Run: headless pygame with SDL's dummy video driver; simulated clock (each Clock.tick advances the game by its frame time, no real sleeping); random seed 0; keys injected as events and as key.get_pressed() state; no mouse input.
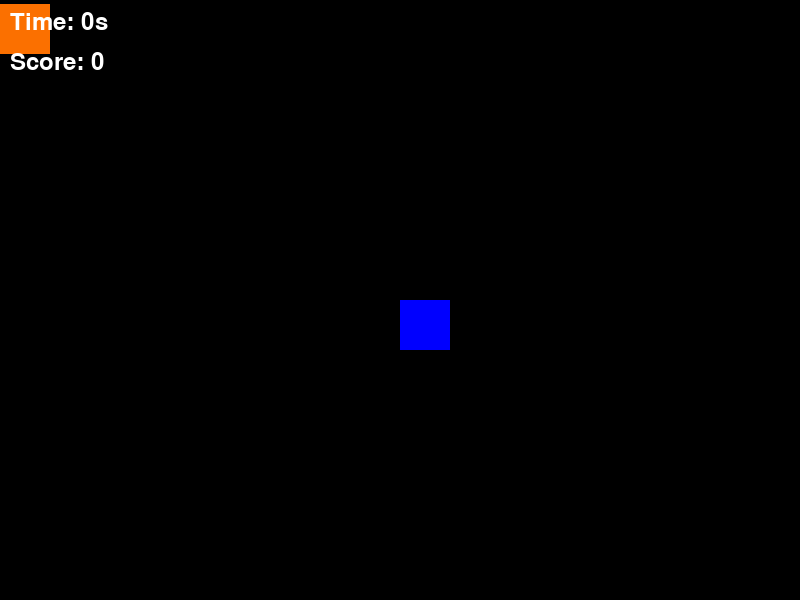
Frame 1 of 4 · flips 1–60 · no input
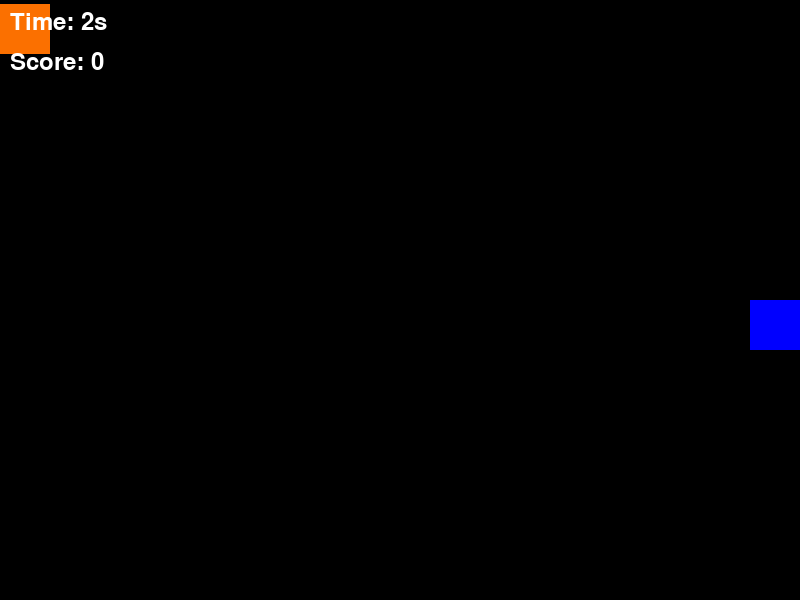
Frame 2 of 4 · flips 61–180 · tapped SPACE, RETURN · held RIGHT (→), D
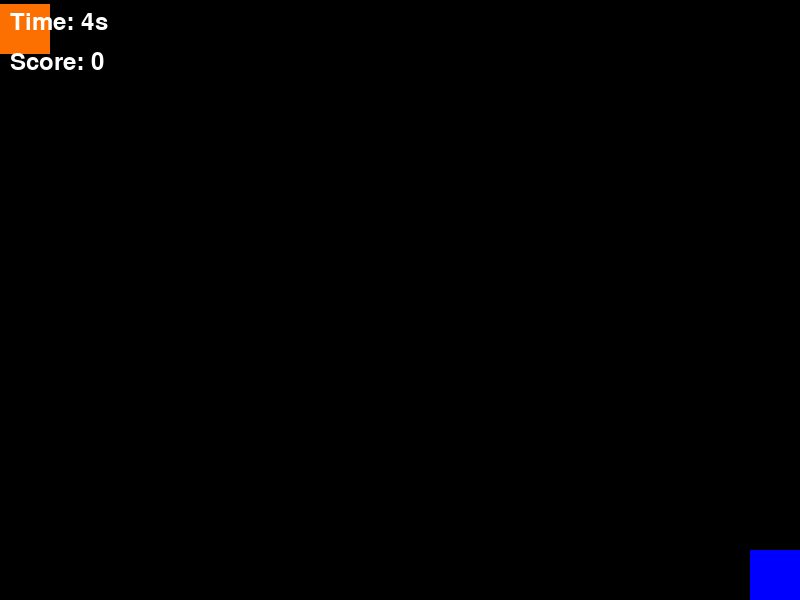
Frame 3 of 4 · flips 181–300 · held DOWN (↓), S
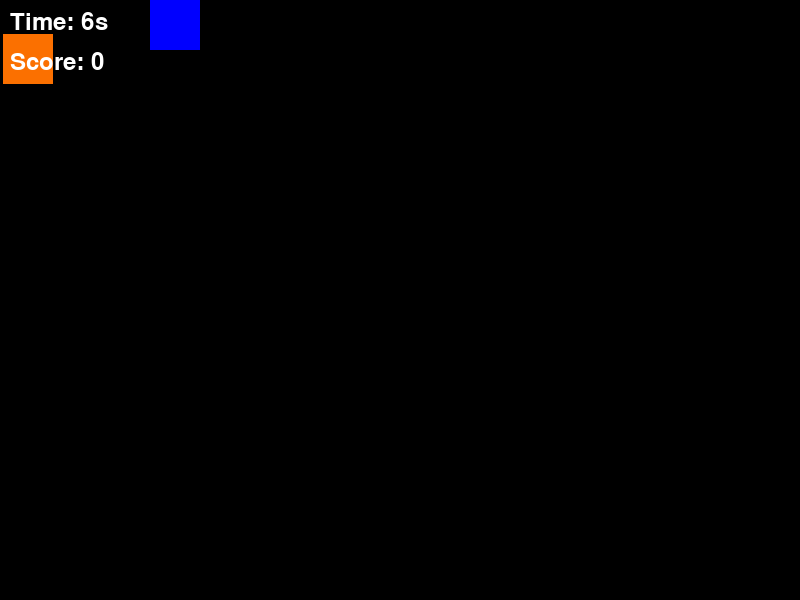
Frame 4 of 4 · flips 301–420 · held LEFT (←), A, UP (↑), W

The pygame program that drew these frames:

import pygame
import sys
import random

# --- 1. SETUP ---
pygame.init()

# Screen dimensions
SCREEN_WIDTH = 800
SCREEN_HEIGHT = 600
screen = pygame.display.set_mode((SCREEN_WIDTH, SCREEN_HEIGHT))
pygame.display.set_caption("Police Chase")
startTime = pygame.time.get_ticks()

# Colors (RGB)
BLACK = (0, 0, 0)
POLICE_BLUE = (0, 0, 255)
THIEF_RED = (251, 112, 0)

# Player variables (The Police)
player_x = 400
player_y = 300
player_size = 50
player_speed = 5
Score = 0

# Bandit variables (The Thief)
bandit_x = 100
bandit_y = 100
bandit_size = 50
bandit_speed = 3

# Clock to control FPS
clock = pygame.time.Clock()


# --- 2. THE GAME LOOP ---
running = True
while running:
    
    # A. Event Handling (Input)
    # -------------------------
    for event in pygame.event.get():
        if event.type == pygame.QUIT:
            running = False
    


    # --- SMART BANDIT AI ---
    # Calculate the desired escape direction (away from player)
    escape_x = 0
    escape_y = 0
    
    if bandit_x < player_x:
        escape_x = -bandit_speed  # flee left
    elif bandit_x > player_x:
        escape_x = bandit_speed   # flee right
        
    if bandit_y < player_y:
        escape_y = -bandit_speed  # flee up
    elif bandit_y > player_y:
        escape_y = bandit_speed   # flee down

    # Check if bandit is near walls (define a margin)
    WALL_MARGIN = 5
    near_left = bandit_x <= WALL_MARGIN
    near_right = bandit_x >= SCREEN_WIDTH - bandit_size - WALL_MARGIN
    near_top = bandit_y <= WALL_MARGIN
    near_bottom = bandit_y >= SCREEN_HEIGHT - bandit_size - WALL_MARGIN

    # Smart corner escape: if stuck in corner, slide along the wall
    # Check if trying to escape into a wall
    would_hit_left = near_left and escape_x < 0
    would_hit_right = near_right and escape_x > 0
    would_hit_top = near_top and escape_y < 0
    would_hit_bottom = near_bottom and escape_y > 0

    # If would hit horizontal wall, cancel horizontal movement and boost vertical
    if would_hit_left or would_hit_right:
        escape_x = 0
        # If also stuck vertically, pick a perpendicular escape direction
        if escape_y == 0:
            # Move away from player vertically
            if player_y < SCREEN_HEIGHT / 2:
                escape_y = bandit_speed  # go down
            else:
                escape_y = -bandit_speed  # go up

    # If would hit vertical wall, cancel vertical movement and boost horizontal
    if would_hit_top or would_hit_bottom:
        escape_y = 0
        # If also stuck horizontally, pick a perpendicular escape direction
        if escape_x == 0:
            # Move away from player horizontally
            if player_x < SCREEN_WIDTH / 2:
                escape_x = bandit_speed  # go right
            else:
                escape_x = -bandit_speed  # go left

    # Apply the escape movement
    bandit_x += escape_x
    bandit_y += escape_y

    # Final boundary clamp (safety net)
    if bandit_x < 0:
        bandit_x = 0
    if bandit_x > SCREEN_WIDTH - bandit_size:
        bandit_x = SCREEN_WIDTH - bandit_size
    if bandit_y < 0:
        bandit_y = 0
    if bandit_y > SCREEN_HEIGHT - bandit_size:
        bandit_y = SCREEN_HEIGHT - bandit_size


    # Get pressed keys (arrows)
    keys = pygame.key.get_pressed()
    if keys[pygame.K_LEFT]:
        player_x -= player_speed
    if keys[pygame.K_RIGHT]:
        player_x += player_speed
    if keys[pygame.K_UP]:
        player_y -= player_speed
    if keys[pygame.K_DOWN]:
        player_y += player_speed

    # Get pressed keys (ZQSD - French keyboard)
    if keys[pygame.K_q]:
        player_x -= player_speed
    if keys[pygame.K_d]:
        player_x += player_speed
    if keys[pygame.K_z]:
        player_y -= player_speed
    if keys[pygame.K_s]:
        player_y += player_speed

    # B. Game Logic (Update)
    # ----------------------
    # Keep player inside the screen (Boundary check)
    if player_x < 0:
        player_x = 0
    if player_x > SCREEN_WIDTH - player_size:
        player_x = SCREEN_WIDTH - player_size
        
    if player_y < 0:
        player_y = 0
    if player_y > SCREEN_HEIGHT - player_size:
        player_y = SCREEN_HEIGHT - player_size

    # Check for collision between player and bandit and update score
    if player_x < bandit_x + bandit_size and player_y < bandit_y + bandit_size and bandit_x < player_x + player_size and bandit_y < player_y + player_size:
        Score += 1
        # Reset bandit position
        bandit_x = random.randint(0, SCREEN_WIDTH - bandit_size)
        bandit_y = random.randint(0, SCREEN_HEIGHT - bandit_size)

    # C. Drawing (Render)
    # -------------------
    screen.fill(BLACK) # 1. Clear screen
    
    #Draw the player (The Police)
    pygame.draw.rect(screen, POLICE_BLUE, [player_x, player_y, player_size, player_size])

    #Draw the bandit (The Thief)
    pygame.draw.rect(screen, THIEF_RED, [bandit_x, bandit_y, bandit_size, bandit_size])

    #Draw the timer
    actualTime = pygame.time.get_ticks()
    elapsedTime = (actualTime - startTime) / 1000
    seconds = int(elapsedTime % 60)
    font = pygame.font.SysFont(None, 36)

    timerDraw = font.render(f"Time: {seconds}s", True, (255, 255, 255))
    screen.blit(timerDraw, (10, 10))

    #Draw the score
    scoreDraw = font.render(f"Score: {Score}", True, (255, 255, 255))
    screen.blit(scoreDraw, (10, 50))

    # 3. Update the display
    pygame.display.flip()

    # 60 FPS
    clock.tick(60)



pygame.quit()
sys.exit()
